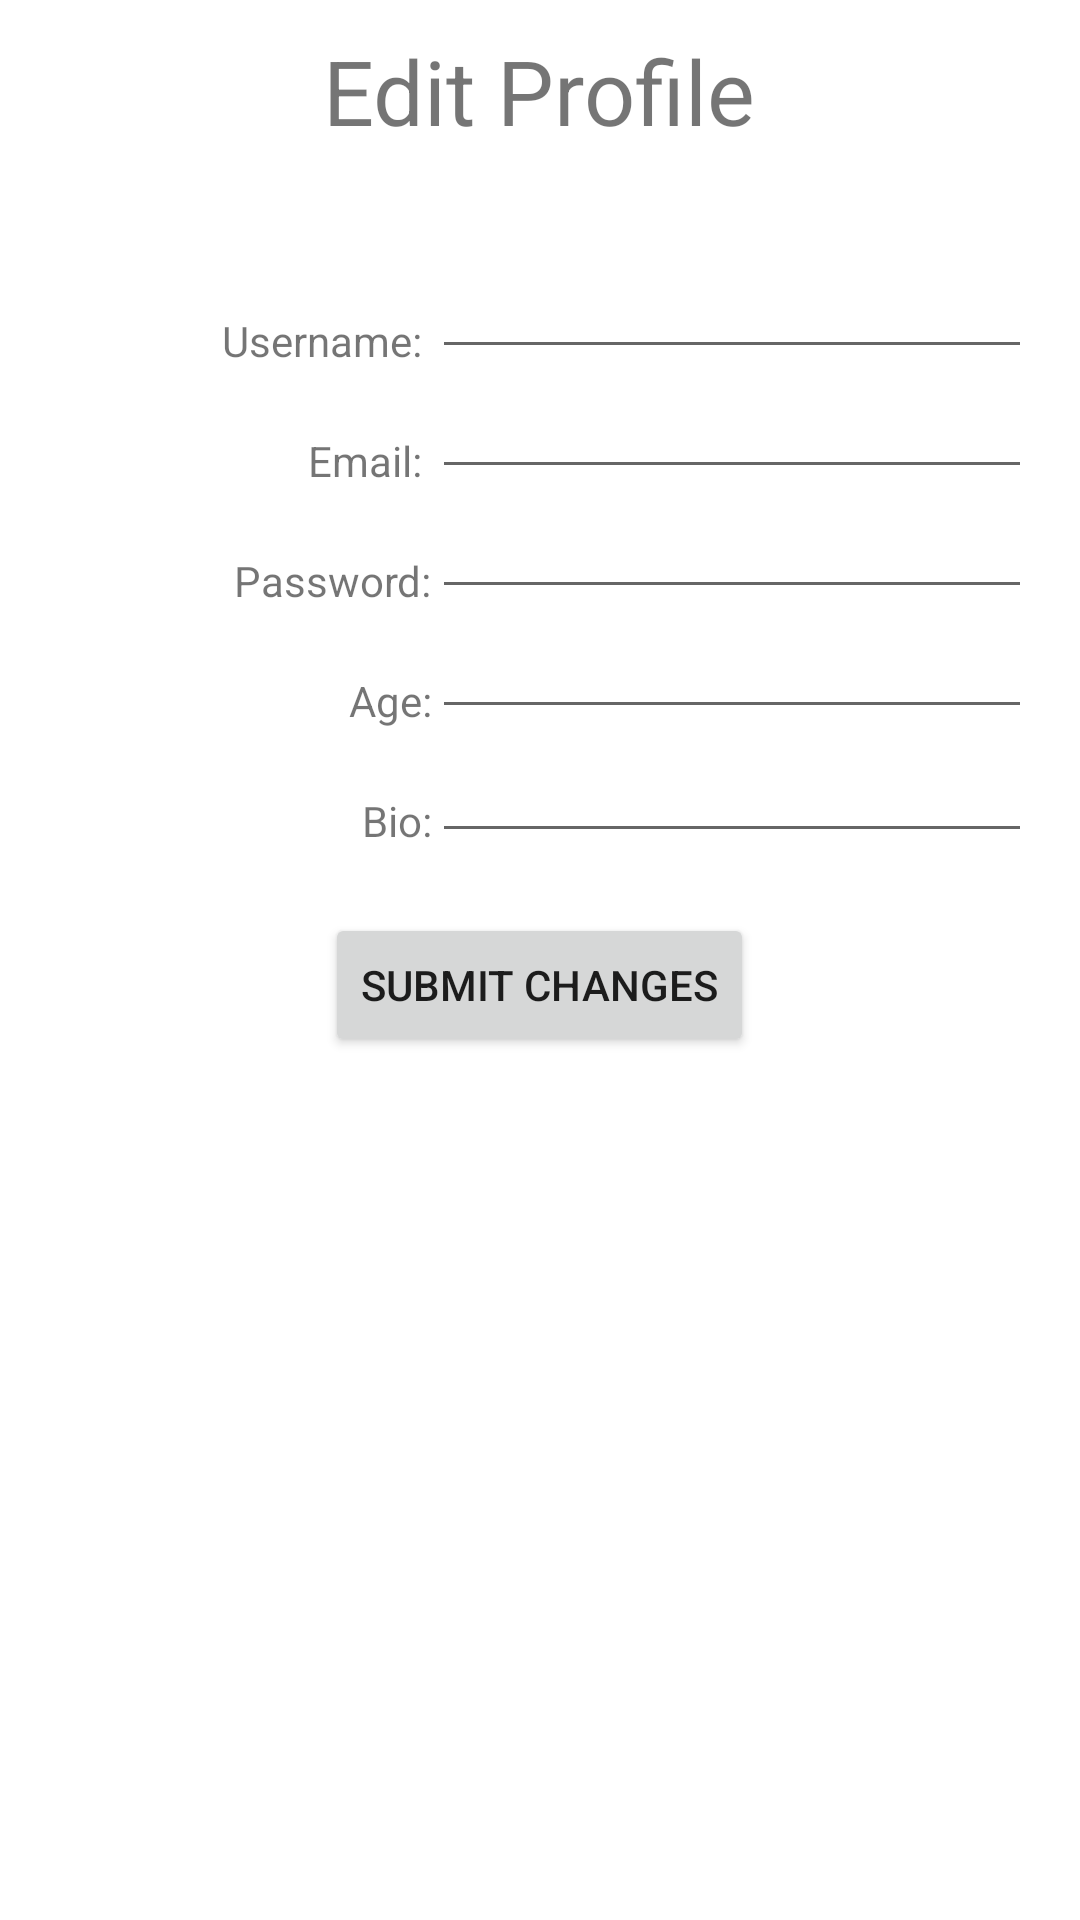

Layout XML and referenced resources for this Android screen:
<!-- AndroidManifest.xml: application theme Theme.HomeShare_Application_Team46 -->
<!-- res/layout/activity_edit_profile.xml -->
<?xml version="1.0" encoding="utf-8"?>
<RelativeLayout xmlns:android="http://schemas.android.com/apk/res/android"
    xmlns:tools="http://schemas.android.com/tools"
    android:orientation="vertical"
    android:layout_width="match_parent"
    android:layout_height="match_parent"
    tools:context=".EditProfile">

    <TextView
        android:layout_width="wrap_content"
        android:layout_height="wrap_content"
        android:text="Edit Profile"
        android:textSize="30sp"
        android:layout_centerHorizontal="true"
        android:layout_marginTop="10dp"
        android:id="@+id/textView"/>


    <TextView
        android:text="Username: "
        android:layout_width="wrap_content"
        android:layout_height="40dp"
        android:layout_marginStart="74dp"
        android:layout_marginTop="83dp"
        android:gravity="bottom"
        android:id="@+id/textName"/>

    <EditText
        android:id="@+id/etName"
        android:layout_width="200dp"
        android:layout_height="40dp"
        android:textAlignment="center"
        android:layout_marginTop="83dp"
        android:layout_toRightOf="@+id/textName"/>

    <TextView
        android:text="Email: "
        android:layout_width="wrap_content"
        android:layout_height="40dp"
        android:layout_below="@+id/textName"
        android:layout_alignEnd="@+id/textName"
        android:gravity="bottom"
        android:id="@+id/textEmail"/>

    <EditText
        android:id="@+id/etEmail"
        android:layout_width="200dp"
        android:layout_height="40dp"
        android:layout_toRightOf="@+id/textEmail"
        android:textAlignment="center"
        android:layout_below="@+id/textName"
        />

    <TextView
        android:text="Password:"
        android:layout_width="wrap_content"
        android:layout_height="40dp"
        android:layout_below="@+id/textEmail"
        android:layout_alignEnd="@+id/textEmail"
        android:gravity="bottom"
        android:id="@+id/password"/>

    <EditText
        android:id="@+id/etPassword"
        android:layout_width="200dp"
        android:layout_height="40dp"
        android:layout_toRightOf="@+id/password"
        android:textAlignment="center"
        android:layout_below="@+id/textEmail"
        />

    <TextView
        android:text="Age:"
        android:layout_width="wrap_content"
        android:layout_height="40dp"
        android:layout_below="@+id/password"
        android:layout_alignEnd="@+id/password"
        android:gravity="bottom"
        android:id="@+id/age"/>

    <EditText
        android:id="@+id/etAge"
        android:layout_width="200dp"
        android:layout_height="40dp"
        android:layout_toRightOf="@+id/age"
        android:textAlignment="center"
        android:layout_below="@+id/password"
        />

    <TextView
        android:text="Bio:"
        android:layout_width="wrap_content"
        android:layout_height="40dp"
        android:layout_below="@+id/age"
        android:layout_alignEnd="@+id/age"
        android:gravity="bottom"
        android:id="@+id/bio"/>

    <EditText
        android:id="@+id/etBio"
        android:layout_width="200dp"
        android:layout_height="wrap_content"
        android:layout_toRightOf="@+id/bio"
        android:textAlignment="center"
        android:layout_below="@+id/age"
        />


    <Button
        android:id="@+id/btnSubmit"
        android:layout_width="wrap_content"
        android:layout_height="wrap_content"
        android:text="Submit Changes"
        android:layout_below="@+id/etBio"
        android:layout_marginTop="20dp"
        android:onClick="submitChanges"
        android:layout_centerHorizontal="true"/>

</RelativeLayout>
<!-- resources referenced by this layout -->
<resources>
  <style name="Theme.HomeShare_Application_Team46" parent="Theme.MaterialComponents.DayNight.DarkActionBar">
          
          <item name="colorPrimary">@color/purple_500</item>
          <item name="colorPrimaryVariant">@color/purple_700</item>
          <item name="colorOnPrimary">@color/white</item>
          
          <item name="colorSecondary">@color/teal_200</item>
          <item name="colorSecondaryVariant">@color/teal_700</item>
          <item name="colorOnSecondary">@color/black</item>
          
          <item name="android:statusBarColor" tools:targetApi="l">?attr/colorPrimaryVariant</item>
          
      </style>
  <color name="purple_500">#FF6200EE</color>
  <color name="purple_700">#FF3700B3</color>
  <color name="white">#FFFFFFFF</color>
  <color name="teal_200">#FF03DAC5</color>
  <color name="teal_700">#FF018786</color>
  <color name="black">#FF000000</color>
</resources>
